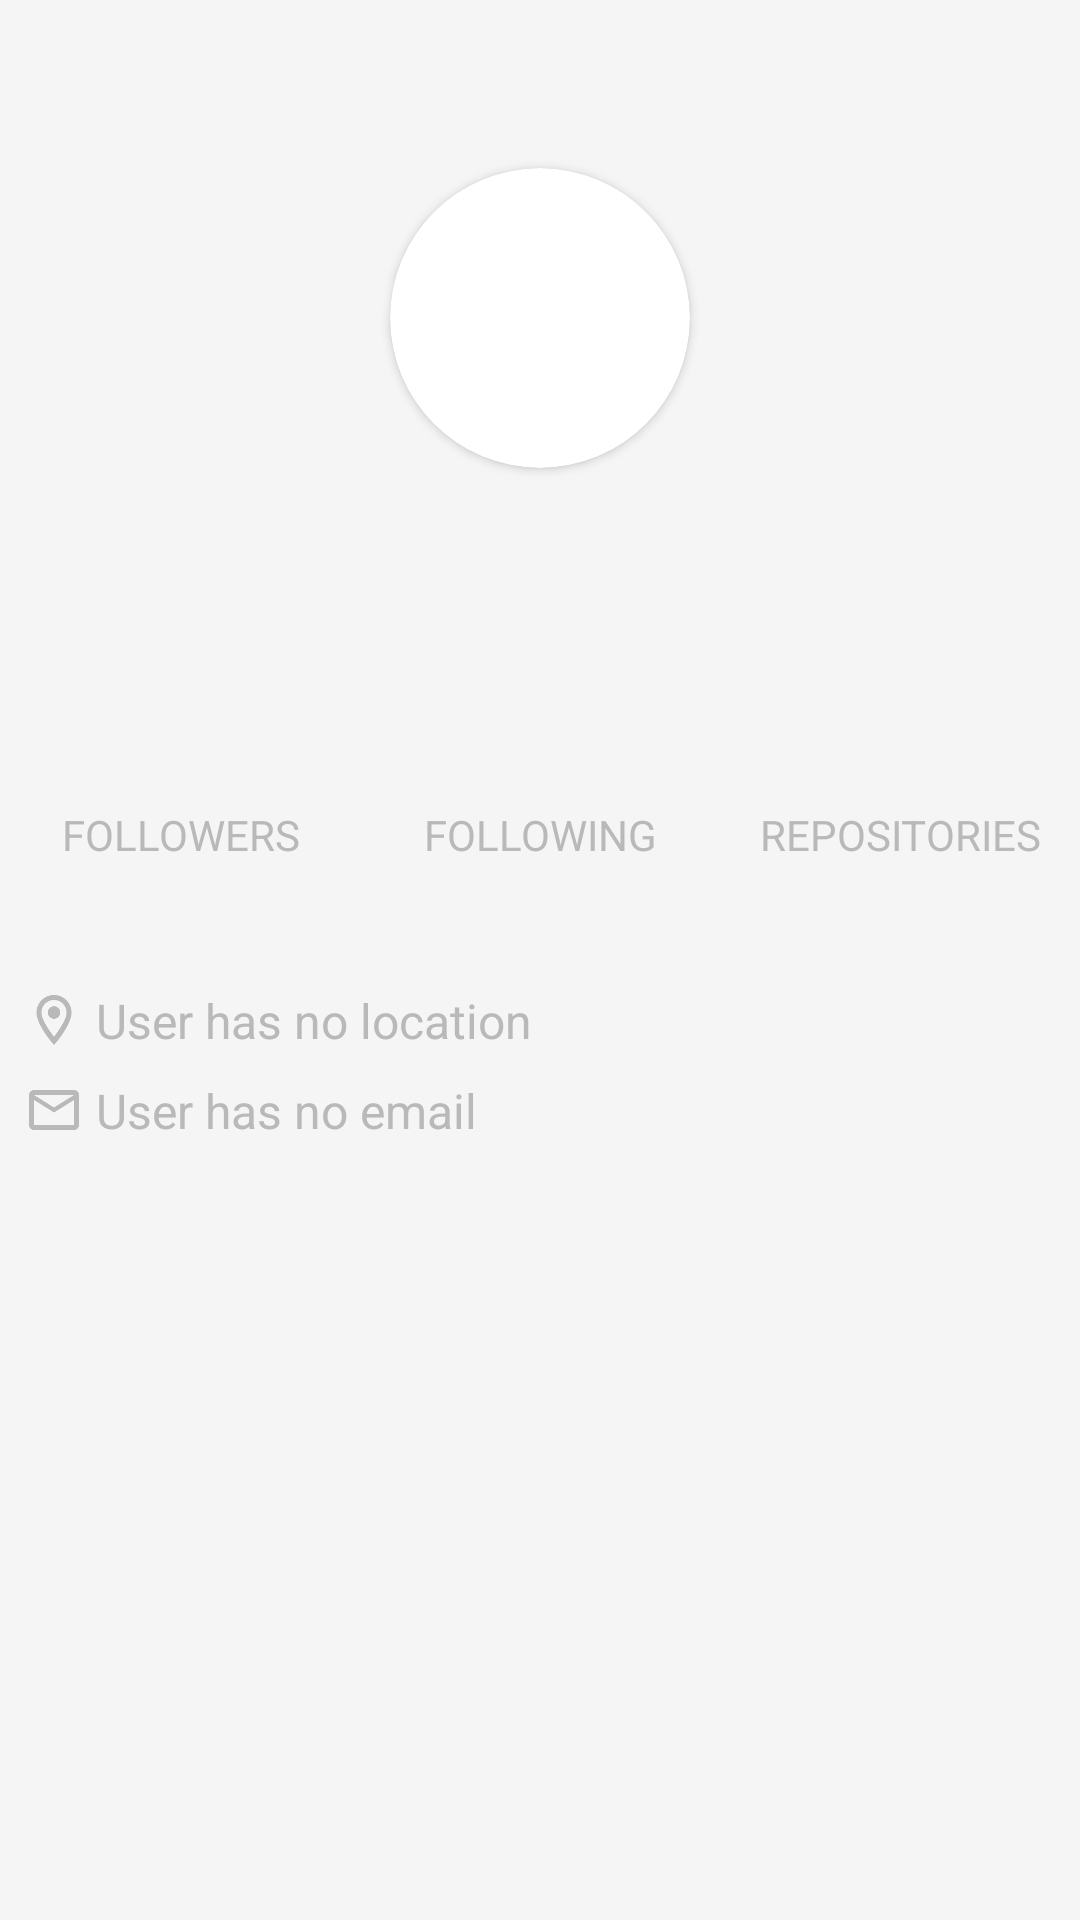

Produce the Android XML layout that renders to this screen, including the resource entries it uses.
<!-- AndroidManifest.xml: application theme AppTheme -->
<!-- res/layout/activity_detail.xml -->
<?xml version="1.0" encoding="utf-8"?>
<androidx.coordinatorlayout.widget.CoordinatorLayout xmlns:android="http://schemas.android.com/apk/res/android"
    xmlns:app="http://schemas.android.com/apk/res-auto"
    xmlns:tools="http://schemas.android.com/tools"
    android:id="@+id/detail_container"
    android:layout_width="match_parent"
    android:layout_height="match_parent">


    <androidx.appcompat.widget.Toolbar
        android:id="@+id/detail_toolbar"
        android:layout_width="match_parent"
        android:layout_height="?attr/actionBarSize"
        android:background="@android:color/transparent"
        android:theme="@style/ToolbarTheme"
        android:translationZ="1dp"
        app:titleTextColor="@android:color/white">

    </androidx.appcompat.widget.Toolbar>

    <androidx.constraintlayout.widget.ConstraintLayout
        android:layout_width="match_parent"
        android:layout_height="match_parent"
        android:background="@color/colorLight"
        tools:context=".ui.MainActivity">

        <ImageView
            android:id="@+id/detail_overlayAvatar"
            android:layout_width="match_parent"
            android:layout_height="310dp"
            android:foreground="@drawable/image_overlay"
            android:transitionName="@string/transition"
            android:scaleType="fitXY"
            app:layout_constraintEnd_toEndOf="parent"
            app:layout_constraintStart_toStartOf="parent"
            app:layout_constraintTop_toTopOf="parent" />

        <androidx.cardview.widget.CardView
            android:id="@+id/detail_avatarContainer"
            android:layout_width="wrap_content"
            android:layout_height="wrap_content"
            android:layout_marginTop="?attr/actionBarSize"
            app:cardCornerRadius="50dp"
            app:cardPreventCornerOverlap="false"
            app:layout_constraintEnd_toEndOf="parent"
            app:layout_constraintStart_toStartOf="parent"
            app:layout_constraintTop_toTopOf="parent">

            <ImageView
                android:id="@+id/detail_avatar"
                android:layout_width="100dp"
                android:layout_height="100dp"
                />

        </androidx.cardview.widget.CardView>

        <TextView
            android:id="@+id/detail_login"
            android:layout_width="0dp"
            android:layout_height="wrap_content"
            android:layout_marginTop="4dp"
            android:gravity="center"
            android:textColor="@color/colorLight"
            android:textSize="20sp"
            android:textStyle="bold"
            app:layout_constraintEnd_toEndOf="parent"
            app:layout_constraintStart_toStartOf="parent"
            app:layout_constraintTop_toBottomOf="@+id/detail_avatarContainer" />

        <TextView
            android:id="@+id/detail_name"
            android:layout_width="0dp"
            android:layout_height="wrap_content"
            android:layout_marginTop="4dp"
            android:gravity="center"
            android:textColor="@color/colorLight"
            android:textSize="16sp"
            app:layout_constraintEnd_toEndOf="parent"
            app:layout_constraintStart_toStartOf="parent"
            app:layout_constraintTop_toBottomOf="@+id/detail_login" />

        <TextView
            android:id="@+id/detail_followers"
            android:layout_width="0dp"
            android:layout_height="wrap_content"
            android:layout_marginTop="4dp"
            android:gravity="center"
            android:text="@string/followers"
            android:textAllCaps="true"
            android:textColor="@color/colorGray"
            android:textSize="14sp"
            app:layout_constraintEnd_toStartOf="@id/detail_following"
            app:layout_constraintHorizontal_chainStyle="spread"
            app:layout_constraintStart_toStartOf="parent"
            app:layout_constraintTop_toBottomOf="@+id/detail_followersCount" />

        <TextView
            android:id="@+id/detail_followersCount"
            android:layout_width="0dp"
            android:layout_height="wrap_content"
            android:layout_marginTop="25dp"
            android:textColor="@color/colorLight"
            android:textSize="20sp"
            android:gravity="center"
            app:layout_constraintTop_toBottomOf="@+id/detail_name"
            app:layout_constraintStart_toStartOf="@+id/detail_followers"
            app:layout_constraintEnd_toEndOf="@+id/detail_followers" />

        <TextView
            android:id="@+id/detail_following"
            android:layout_width="0dp"
            android:layout_height="wrap_content"
            android:layout_marginTop="4dp"
            android:gravity="center"
            android:text="@string/following"
            android:textAllCaps="true"
            android:textColor="@color/colorGray"
            android:textSize="14sp"
            app:layout_constraintEnd_toStartOf="@+id/detail_repositories"
            app:layout_constraintHorizontal_chainStyle="spread"
            app:layout_constraintStart_toEndOf="@id/detail_followers"
            app:layout_constraintTop_toBottomOf="@+id/detail_followingCount" />

        <TextView
            android:id="@+id/detail_followingCount"
            android:layout_width="0dp"
            android:layout_height="wrap_content"
            android:layout_marginTop="25dp"
            android:textColor="@color/colorLight"
            android:textSize="20sp"
            android:gravity="center"
            app:layout_constraintTop_toBottomOf="@+id/detail_name"
            app:layout_constraintStart_toStartOf="@+id/detail_following"
            app:layout_constraintEnd_toEndOf="@+id/detail_following" />

        <TextView
            android:id="@+id/detail_repositories"
            android:layout_width="0dp"
            android:layout_height="wrap_content"
            android:layout_marginTop="4dp"
            android:gravity="center"
            android:text="@string/repositories"
            android:textAllCaps="true"
            android:textColor="@color/colorGray"
            android:textSize="14sp"
            app:layout_constraintEnd_toEndOf="parent"
            app:layout_constraintHorizontal_chainStyle="spread"
            app:layout_constraintStart_toEndOf="@id/detail_following"
            app:layout_constraintTop_toBottomOf="@+id/detail_repositoriesCount" />

        <TextView
            android:id="@+id/detail_repositoriesCount"
            android:layout_width="0dp"
            android:layout_height="wrap_content"
            android:layout_marginTop="25dp"
            android:textColor="@color/colorLight"
            android:textSize="20sp"
            android:gravity="center"
            app:layout_constraintTop_toBottomOf="@+id/detail_name"
            app:layout_constraintStart_toStartOf="@+id/detail_repositories"
            app:layout_constraintEnd_toEndOf="@+id/detail_repositories" />

        <ImageView
            android:id="@+id/detail_locationIcon"
            android:layout_width="20dp"
            android:layout_height="20dp"
            android:src="@drawable/ic_map"
            android:tint="@color/colorGray"
            android:layout_marginTop="20dp"
            android:layout_marginStart="8dp"
            app:layout_constraintTop_toBottomOf="@+id/detail_overlayAvatar"
            app:layout_constraintStart_toStartOf="parent"
            app:layout_constraintEnd_toStartOf="@+id/detail_location" />

        <TextView
            android:id="@+id/detail_location"
            android:layout_width="0dp"
            android:layout_height="wrap_content"
            android:textColor="@color/colorGray"
            android:text="@string/user_has_no_location"
            android:textSize="16sp"
            android:gravity="start"
            android:layout_marginStart="4dp"
            app:layout_constraintTop_toTopOf="@+id/detail_locationIcon"
            app:layout_constraintBottom_toBottomOf="@+id/detail_locationIcon"
            app:layout_constraintStart_toEndOf="@id/detail_locationIcon"
            app:layout_constraintEnd_toEndOf="parent" />

        <ImageView
            android:id="@+id/detail_emailIcon"
            android:layout_width="20dp"
            android:layout_height="20dp"
            android:src="@drawable/ic_email"
            android:tint="@color/colorGray"
            android:layout_marginTop="10dp"
            android:layout_marginStart="8dp"
            app:layout_constraintTop_toBottomOf="@+id/detail_locationIcon"
            app:layout_constraintStart_toStartOf="parent"
            app:layout_constraintEnd_toStartOf="@+id/detail_email" />

        <TextView
            android:id="@+id/detail_email"
            android:layout_width="0dp"
            android:layout_height="wrap_content"
            android:textColor="@color/colorGray"
            android:text="@string/user_has_no_email"
            android:textSize="16sp"
            android:gravity="start"
            android:layout_marginStart="4dp"
            app:layout_constraintTop_toTopOf="@+id/detail_emailIcon"
            app:layout_constraintBottom_toBottomOf="@+id/detail_emailIcon"
            app:layout_constraintStart_toEndOf="@id/detail_emailIcon"
            app:layout_constraintEnd_toEndOf="parent" />


    </androidx.constraintlayout.widget.ConstraintLayout>

</androidx.coordinatorlayout.widget.CoordinatorLayout>
<!-- resources referenced by this layout -->
<resources>
  <color name="colorGray">#B9B9B9</color>
  <color name="colorLight">#F5F5F5</color>
  <!-- drawable ic_email: png bitmap (drawable-hdpi, 985 bytes) -->
  <!-- drawable ic_map: png bitmap (drawable-hdpi, 1656 bytes) -->
  <!-- drawable image_overlay (drawable) -->
  <?xml version="1.0" encoding="utf-8"?>
  <shape xmlns:android="http://schemas.android.com/apk/res/android">
      <gradient
          android:centerColor="@color/colorPrimaryTransparentOverlay85"
          android:endColor="@color/colorPrimaryTransparentOverlay85"
          android:startColor="@color/colorPrimaryTransparentOverlay85" />
  </shape>
  <string name="followers">Followers</string>
  <string name="following">Following</string>
  <string name="repositories">Repositories</string>
  <string name="transition">TRANSITION</string>
  <string name="user_has_no_email">User has no email</string>
  <string name="user_has_no_location">User has no location</string>
  <style name="ToolbarTheme" parent="@style/ThemeOverlay.AppCompat.ActionBar">
          
          <item name="colorControlNormal">@color/colorLight</item>
      </style>
  <style name="AppTheme" parent="Theme.AppCompat.Light.DarkActionBar">
          
          <item name="colorPrimary">@color/colorPrimary</item>
          <item name="colorPrimaryDark">@color/colorPrimaryDark</item>
          <item name="colorAccent">@color/colorAccent</item>
  
          <item name="windowActionBar">false</item>
          <item name="windowNoTitle">true</item>
  
      </style>
  <color name="colorPrimaryTransparentOverlay85">#D5191919</color>
  <color name="colorPrimary">#191919</color>
  <color name="colorPrimaryDark">#000000</color>
  <color name="colorAccent">#D81B60</color>
</resources>
